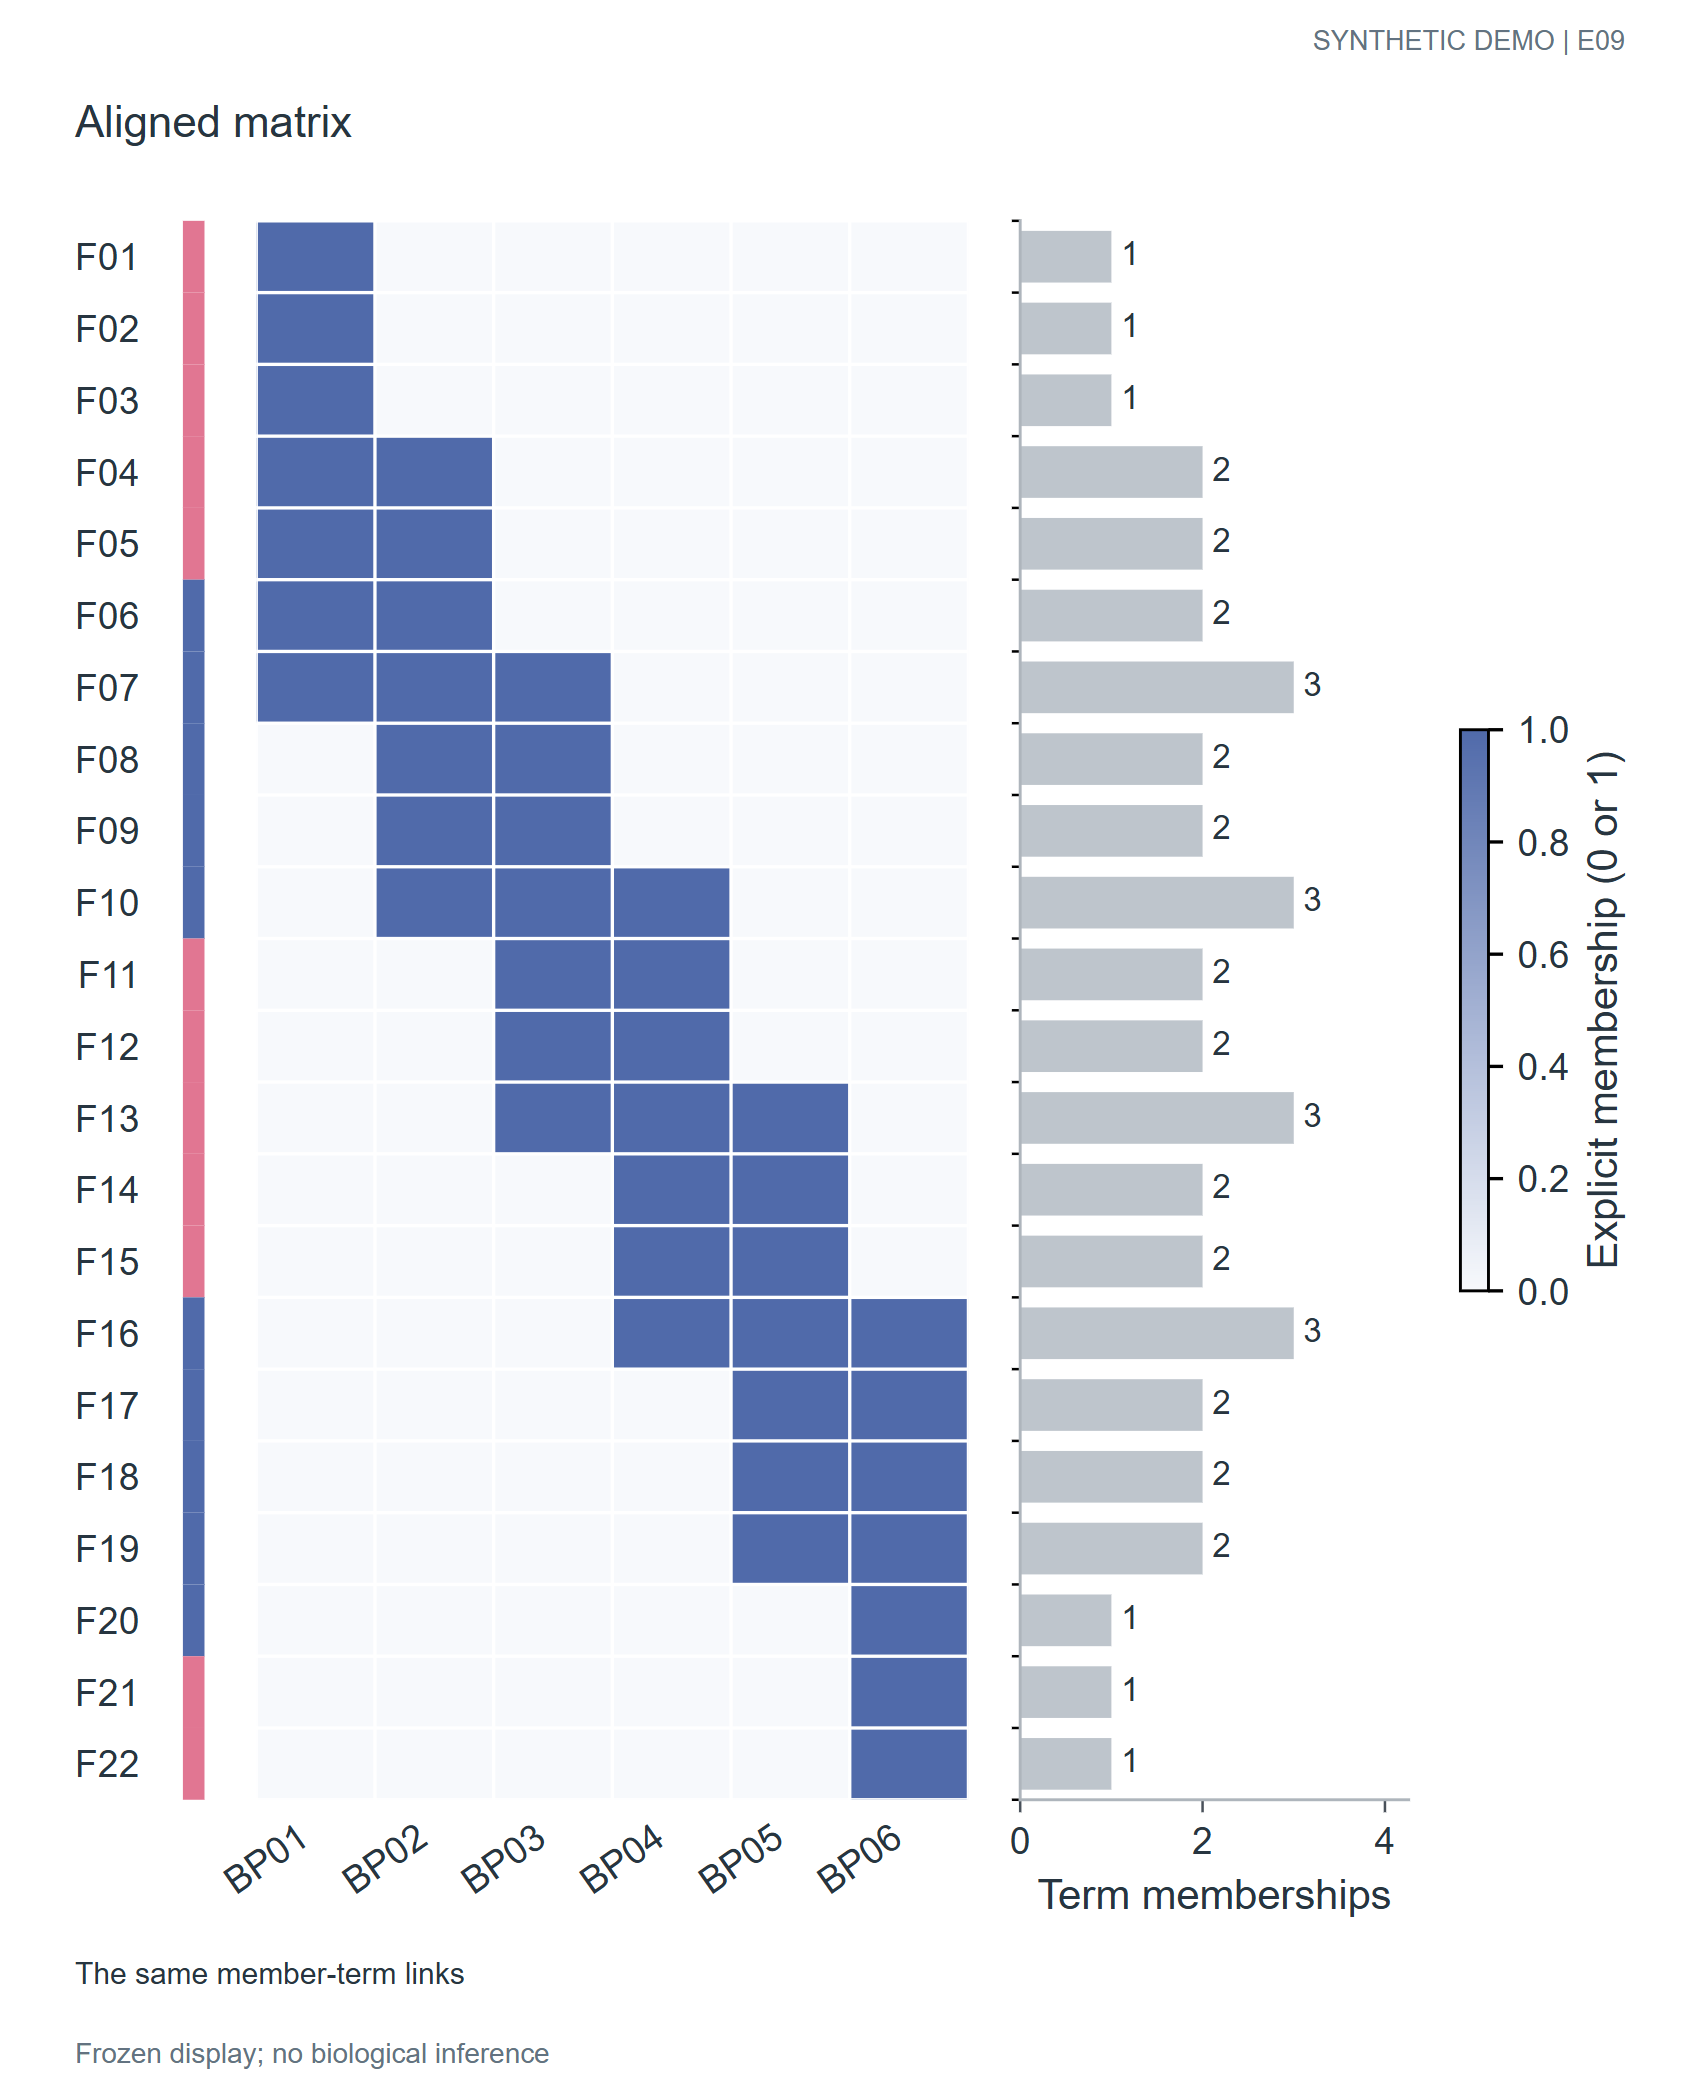

The data file committed next to this chart (first rows):
feature	sample	value	row_count	feature_block
F01	BP01	1	1	G7
F01	BP02	0	1	G7
F01	BP03	0	1	G7
F01	BP04	0	1	G7
F01	BP05	0	1	G7
F01	BP06	0	1	G7
F02	BP01	1	1	G7
F02	BP02	0	1	G7
F02	BP03	0	1	G7
F02	BP04	0	1	G7
F02	BP05	0	1	G7
F02	BP06	0	1	G7
F03	BP01	1	1	G7
F03	BP02	0	1	G7
F03	BP03	0	1	G7
F03	BP04	0	1	G7
F03	BP05	0	1	G7
F03	BP06	0	1	G7
F04	BP01	1	2	G7
F04	BP02	1	2	G7
F04	BP03	0	2	G7
F04	BP04	0	2	G7
F04	BP05	0	2	G7
F04	BP06	0	2	G7
F05	BP01	1	2	G7
F05	BP02	1	2	G7
F05	BP03	0	2	G7
F05	BP04	0	2	G7
F05	BP05	0	2	G7
F05	BP06	0	2	G7
F06	BP01	1	2	G1
F06	BP02	1	2	G1
F06	BP03	0	2	G1
F06	BP04	0	2	G1
F06	BP05	0	2	G1
F06	BP06	0	2	G1
F07	BP01	1	3	G1
F07	BP02	1	3	G1
F07	BP03	1	3	G1
F07	BP04	0	3	G1
F07	BP05	0	3	G1
F07	BP06	0	3	G1
F08	BP01	0	2	G1
F08	BP02	1	2	G1
F08	BP03	1	2	G1
F08	BP04	0	2	G1
F08	BP05	0	2	G1
F08	BP06	0	2	G1
F09	BP01	0	2	G1
F09	BP02	1	2	G1
F09	BP03	1	2	G1
F09	BP04	0	2	G1
F09	BP05	0	2	G1
F09	BP06	0	2	G1
F10	BP01	0	3	G1
F10	BP02	1	3	G1
F10	BP03	1	3	G1
F10	BP04	1	3	G1
F10	BP05	0	3	G1
F10	BP06	0	3	G1
... 72 more rows
